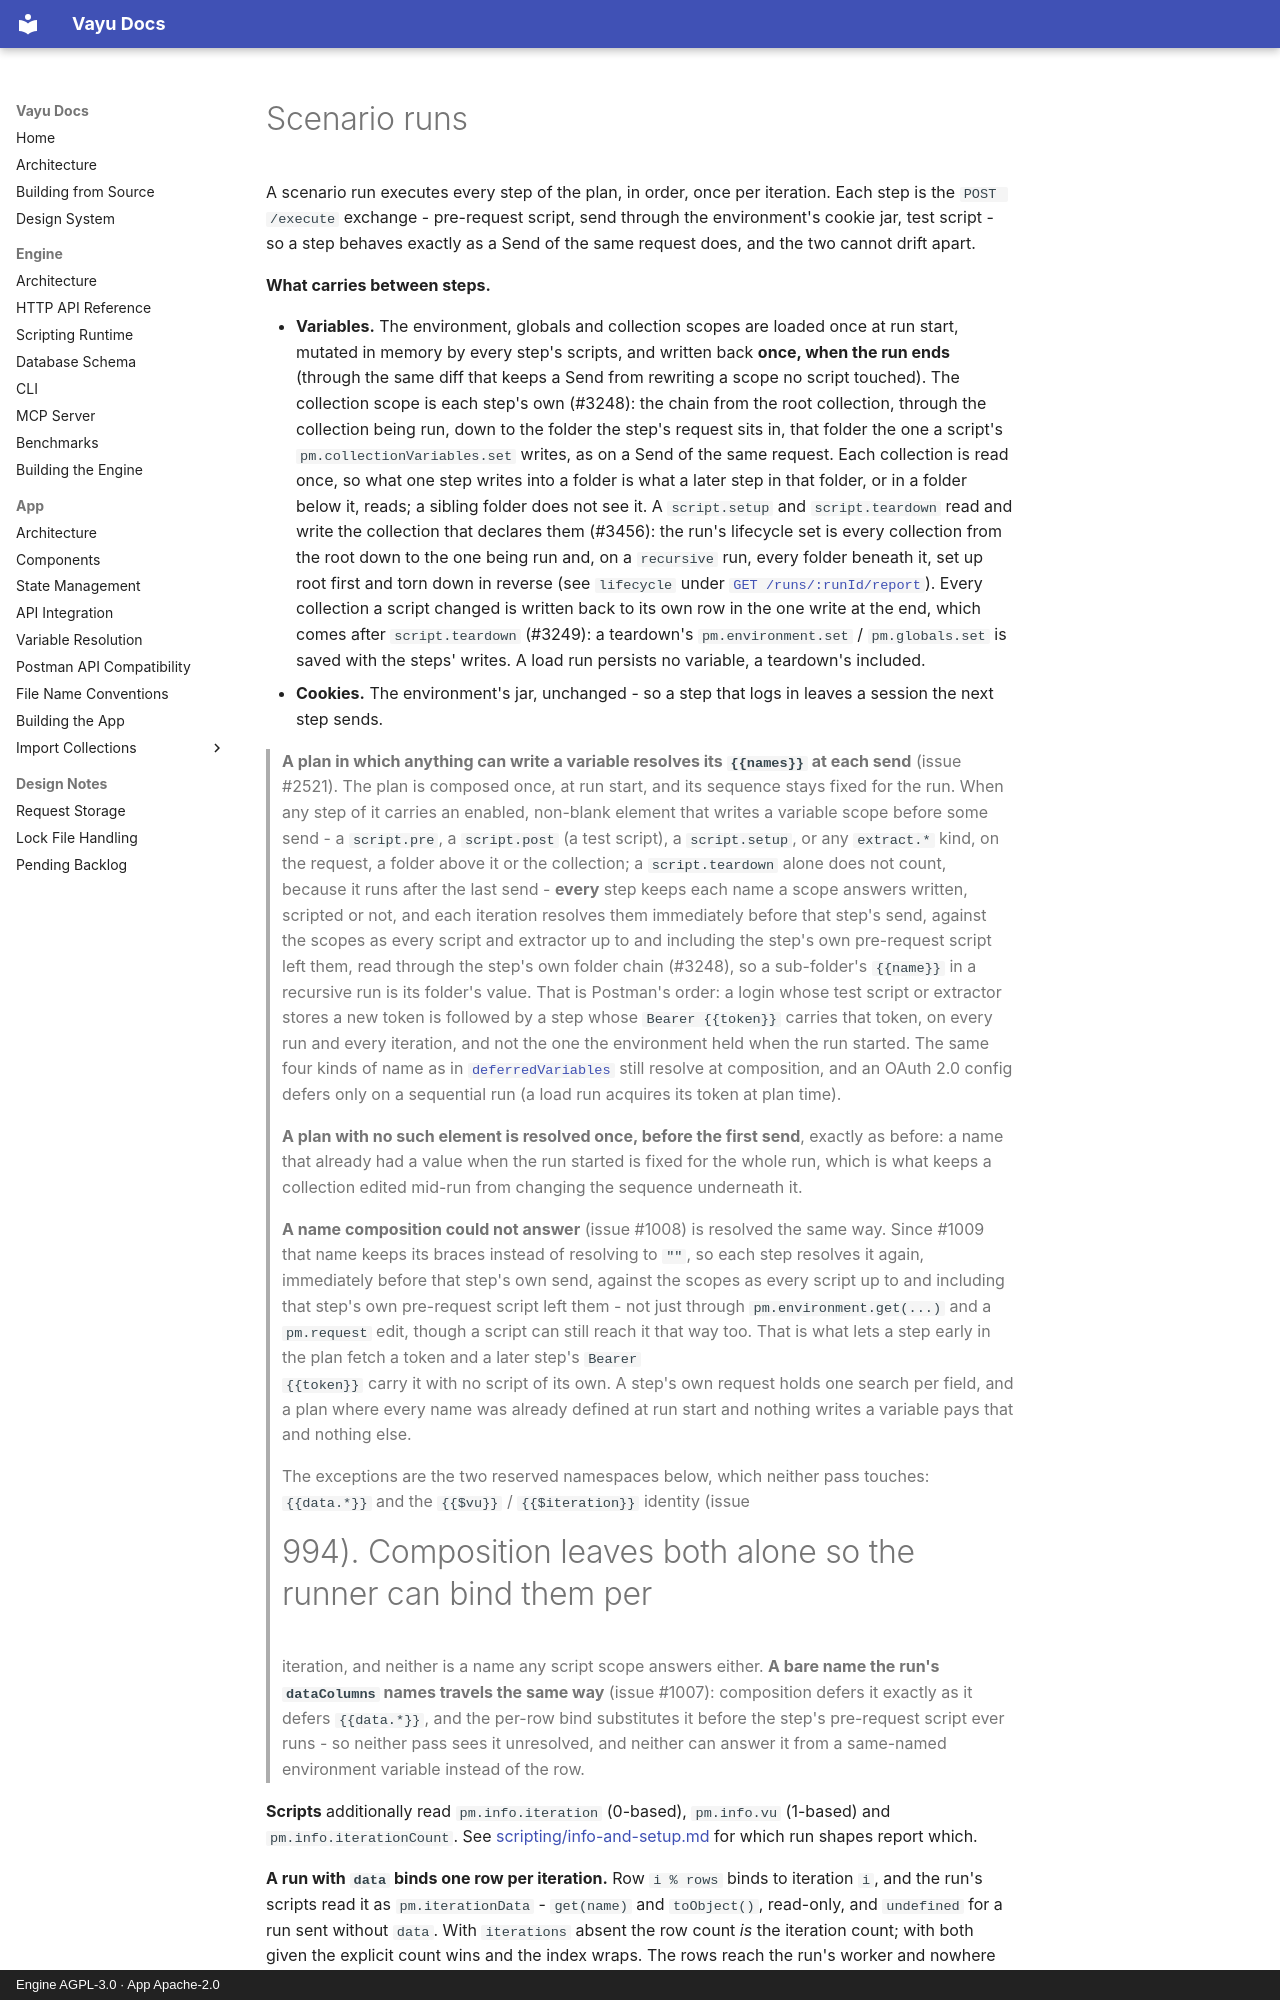

repository: athrvk/vayu · page: engine/api-reference/scenario-runs/index.html · generator: mkdocs · copyright: Engine AGPL-3.0 · App Apache-2.0

---
description: >-
  A scenario run: a collection executed step by step, how its variables and outcomes are decided.
---

# Scenario runs

A scenario run executes every step of the plan, in order, once per iteration.
Each step is the `POST /execute` exchange - pre-request script, send through the environment's cookie jar, test script - so a step behaves exactly as a Send of the same request does, and the two cannot drift apart.

**What carries between steps.**

- **Variables.**
  The environment, globals and collection scopes are loaded once at run start, mutated in memory by every step's scripts, and written back **once, when the run ends** (through the same diff that keeps a Send from rewriting a scope no script touched).
  The collection scope is each step's own (#3248): the chain from the root collection, through the collection being run, down to the folder the step's request sits in, that folder the one a script's `pm.collectionVariables.set` writes, as on a Send of the same request.
  Each collection is read once, so what one step writes into a folder is what a later step in that folder, or in a folder below it, reads; a sibling folder does not see it.
  A `script.setup` and `script.teardown` read and write the collection that declares them (#3456): the run's lifecycle set is every collection from the root down to the one being run and, on a `recursive` run, every folder beneath it, set up root first and torn down in reverse (see `lifecycle` under [`GET /runs/:runId/report`](runs.md#get-runsrunidreport)).
  Every collection a script changed is written back to its own row in the one write at the end, which comes after `script.teardown` (#3249): a teardown's `pm.environment.set` / `pm.globals.set` is saved with the steps' writes.
  A load run persists no variable, a teardown's included.
- **Cookies.**
  The environment's jar, unchanged - so a step that logs in leaves a session the next step sends.

> **A plan in which anything can write a variable resolves its `{{names}}` at
> each send** (issue #2521). The plan is composed once, at run start, and its
> sequence stays fixed for the run. When any step of it carries an enabled,
> non-blank element that writes a variable scope before some send - a
> `script.pre`, a `script.post` (a test script), a `script.setup`, or any
> `extract.*` kind, on the request, a folder above it or the collection; a
> `script.teardown` alone does not count, because it runs after the last send
> - **every** step keeps each name a scope answers written, scripted or not,
> and each iteration resolves them immediately before that step's send,
> against the scopes as every script and extractor up to and including the
> step's own pre-request script left them, read through the step's own folder
> chain (#3248), so a sub-folder's `{{name}}` in a recursive run is its
> folder's value. That is Postman's order: a login
> whose test script or extractor stores a new token is followed by a step whose
> `Bearer {{token}}` carries that token, on every run and every iteration, and
> not the one the environment held when the run started. The same four kinds of
> name as in [`deferredVariables`](compose.md#deferredvariables) still resolve at
> composition, and an OAuth 2.0 config defers only on a sequential run (a load
> run acquires its token at plan time).
>
> **A plan with no such element is resolved once, before the first send**,
> exactly as before: a name that already had a value when the run started is
> fixed for the whole run, which is what keeps a collection edited mid-run from
> changing the sequence underneath it.
>
> **A name composition could not answer** (issue #1008) is resolved the same
> way. Since #1009 that name keeps its braces instead of resolving to `""`, so
> each step resolves it again, immediately before that step's own send, against
> the scopes as every script up to and including that step's own pre-request
> script left them - not just through `pm.environment.get(...)` and a
> `pm.request` edit, though a script can still reach it that way too. That is
> what lets a step early in the plan fetch a token and a later step's `Bearer
> {{token}}` carry it with no script of its own. A step's own request holds one
> search per field, and a plan where every name was already defined at run start
> and nothing writes a variable pays that and nothing else.
>
> The exceptions are the two reserved namespaces below, which neither pass
> touches: `{{data.*}}` and the `{{$vu}}` / `{{$iteration}}` identity (issue
> #994). Composition leaves both alone so the runner can bind them per
> iteration, and neither is a name any script scope answers either. **A bare
> name the run's `dataColumns` names travels the same way** (issue #1007):
> composition defers it exactly as it defers `{{data.*}}`, and the per-row bind
> substitutes it before the step's pre-request script ever runs - so neither
> pass sees it unresolved, and neither can answer it from a same-named
> environment variable instead of the row.

**Scripts** additionally read `pm.info.iteration` (0-based), `pm.info.vu` (1-based) and `pm.info.iterationCount`.
See [scripting/info-and-setup.md](../scripting/info-and-setup.md#script-identity-pminfo) for which run shapes report which.

**A run with `data` binds one row per iteration.**
Row `i % rows` binds to iteration `i`, and the run's scripts read it as `pm.iterationData` - `get(name)` and `toObject()`, read-only, and `undefined` for a run sent without `data`.
With `iterations` absent the row count *is* the iteration count; with both given the explicit count wins and the index wraps.
The rows reach the run's worker and nowhere else: they are not persisted, and the snapshot records the row count (`dataRowCount`) plus the file's `dataFileName` and `dataFileHash` when they were sent, and `dataFileCastNumbers: true` when its numbers were read as numbers, never its path or rows.
The full contract is in [scripting/execution-metrics-data.md](../scripting/execution-metrics-data.md#data-rows-pmiterationdata).
